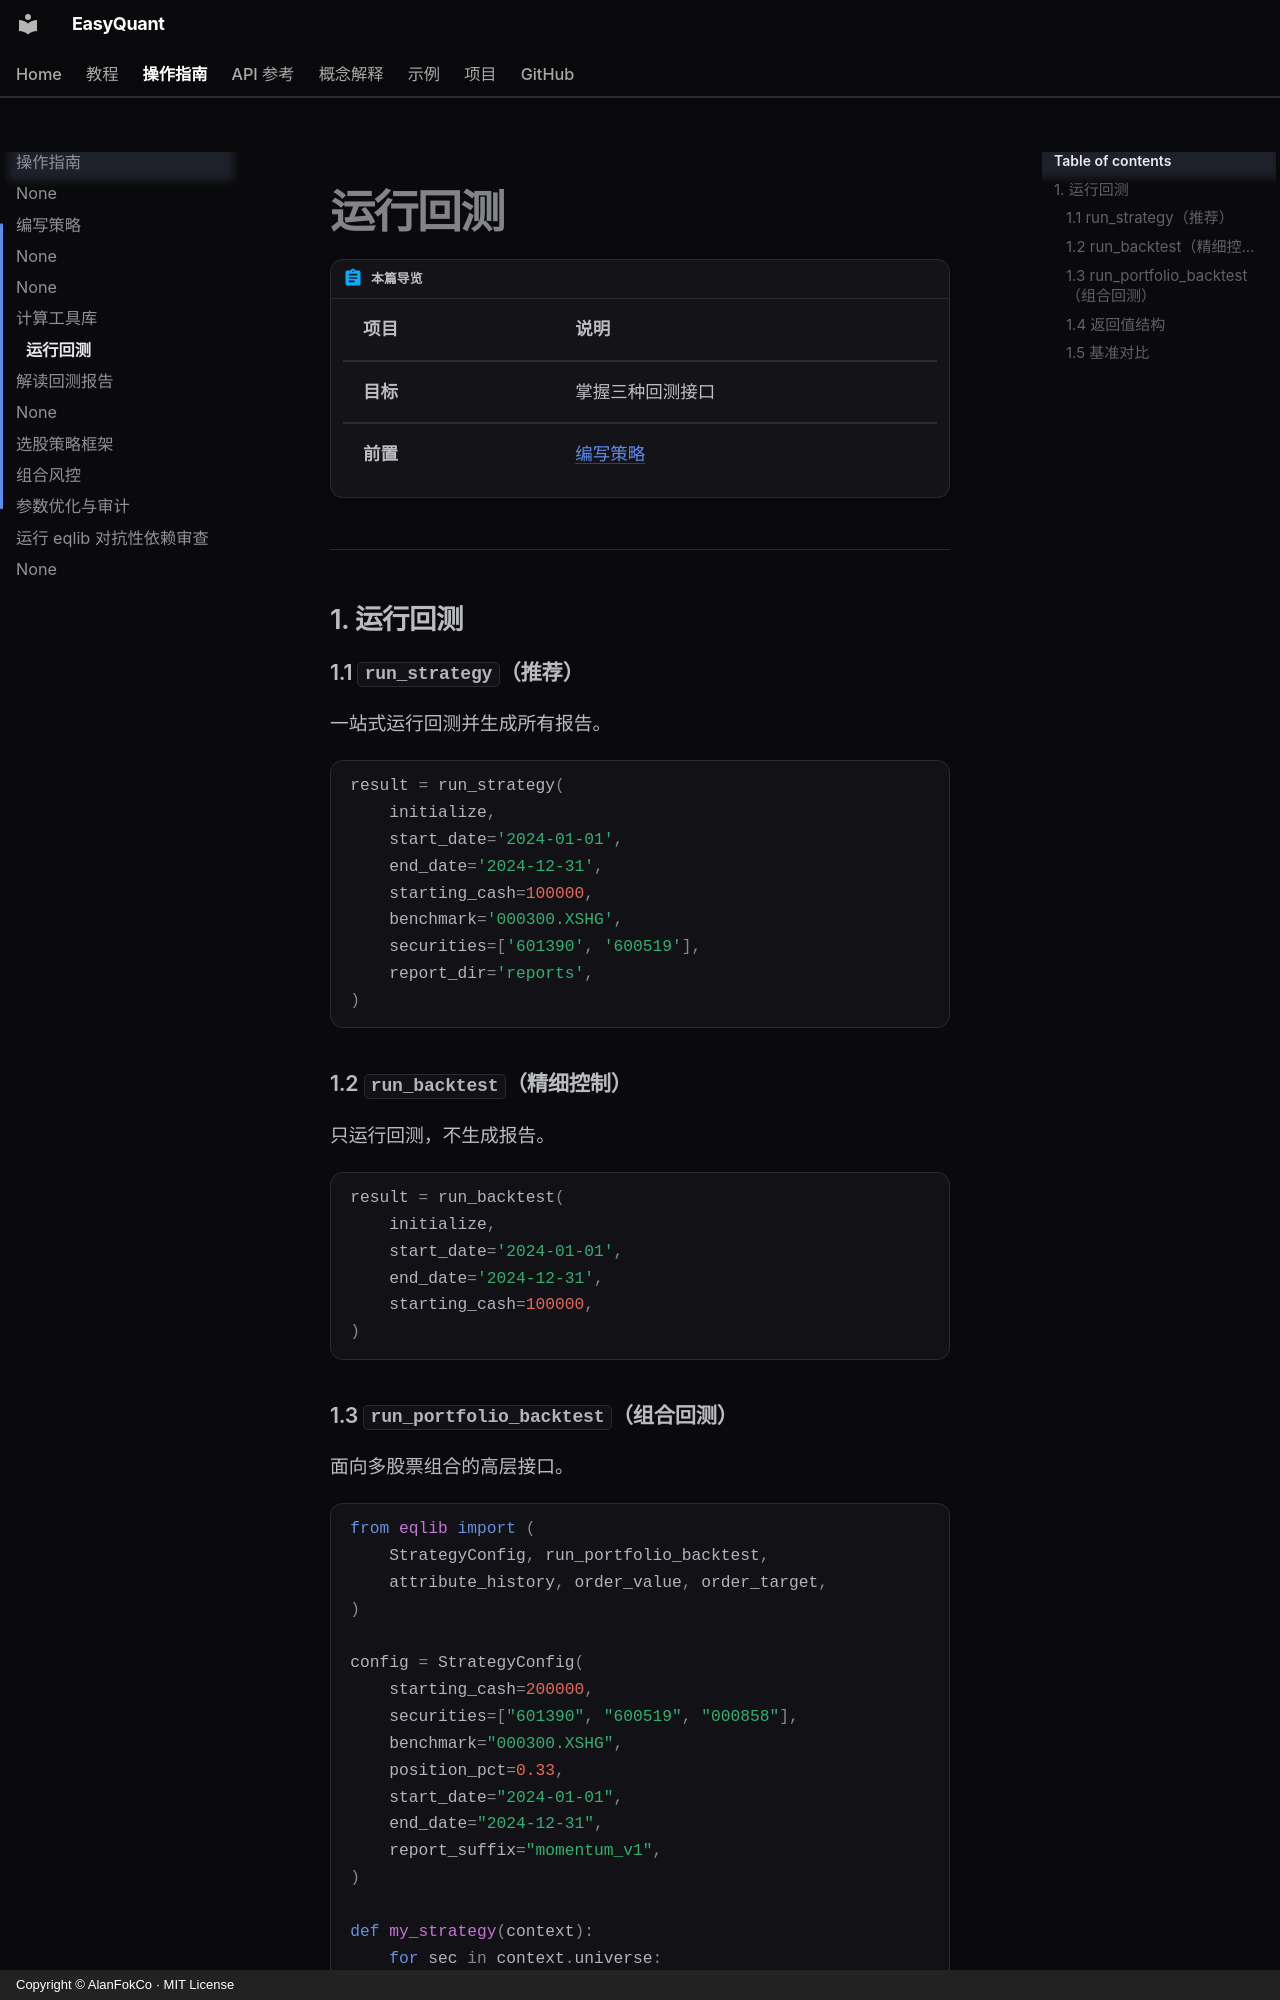

repository: AlanFokCo/EasyQuant · page: how-to/run-backtest/index.html · generator: mkdocs · copyright: Copyright © AlanFokCo · MIT License

# 运行回测

!!! abstract "本篇导览"

    | 项目 | 说明 |
    |------|------|
    | **目标** | 掌握三种回测接口 |
    | **前置** | [编写策略](write-strategy.md) |

---
## 1. 运行回测

### 1.1 `run_strategy`（推荐）

一站式运行回测并生成所有报告。

```python
result = run_strategy(
    initialize,
    start_date='2024-01-01',
    end_date='2024-12-31',
    starting_cash=100000,
    benchmark='000300.XSHG',
    securities=['601390', '600519'],
    report_dir='reports',
)
```

### 1.2 `run_backtest`（精细控制）

只运行回测，不生成报告。

```python
result = run_backtest(
    initialize,
    start_date='2024-01-01',
    end_date='2024-12-31',
    starting_cash=100000,
)
```
